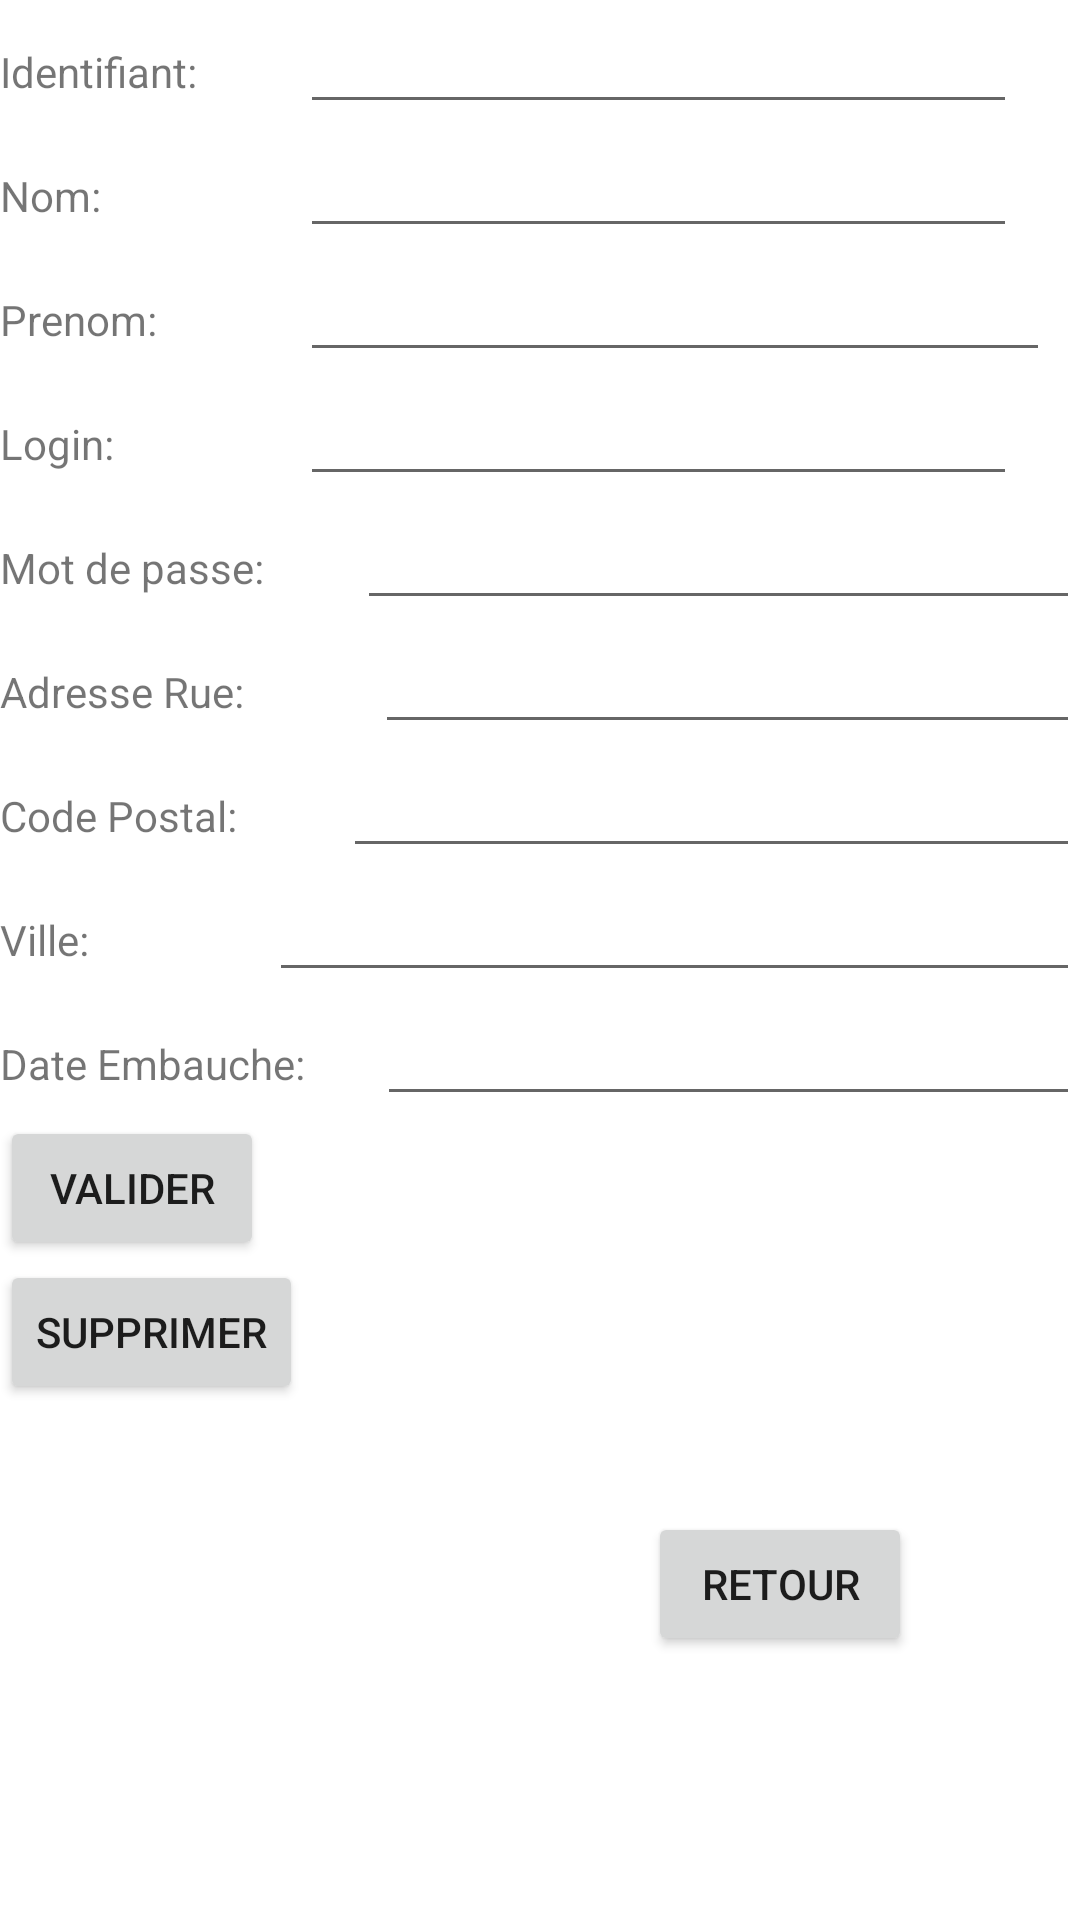

Here is an Android app screen rendered from its layout file. Give the layout XML and the strings, colors and styles it references.
<!-- AndroidManifest.xml: application theme Theme.BdDistante -->
<!-- res/layout/activity_details.xml -->
<?xml version="1.0" encoding="utf-8"?>
<androidx.constraintlayout.widget.ConstraintLayout xmlns:android="http://schemas.android.com/apk/res/android"
    xmlns:app="http://schemas.android.com/apk/res-auto"
    xmlns:tools="http://schemas.android.com/tools"
    android:layout_width="match_parent"
    android:layout_height="match_parent"
    tools:context=".controleur.DetailsActivity">
    <LinearLayout
        android:layout_width="match_parent"
        android:layout_height="wrap_content"
        android:orientation="vertical"
        app:layout_constraintEnd_toEndOf="parent"
        app:layout_constraintTop_toTopOf="parent"
        tools:ignore="MissingConstraints">

        <LinearLayout
            android:layout_width="wrap_content"
            android:layout_height="wrap_content"
            android:layout_weight="1"
            android:orientation="horizontal">

            <TextView
                android:id="@+id/textViewId"
                android:layout_width="100dp"
                android:layout_height="wrap_content"
                android:layout_weight="1"
                android:text="Identifiant:" />

            <EditText
                android:id="@+id/editTextId"
                android:layout_width="239dp"
                android:layout_height="wrap_content"
                android:layout_weight="1"
                android:ems="10"
                android:inputType="textPersonName"
                android:text="" />
        </LinearLayout>

        <LinearLayout
            android:layout_width="wrap_content"
            android:layout_height="wrap_content"
            android:layout_weight="1"
            android:orientation="horizontal">

            <TextView
                android:id="@+id/textViewNom"
                android:layout_width="100dp"
                android:layout_height="wrap_content"
                android:layout_weight="1"
                android:text="Nom:" />

            <EditText
                android:id="@+id/editTextNom"
                android:layout_width="239dp"
                android:layout_height="wrap_content"
                android:layout_weight="1"
                android:ems="10"
                android:inputType="textPersonName"
                android:text="" />
        </LinearLayout>

        <LinearLayout
            android:layout_width="wrap_content"
            android:layout_height="wrap_content"
            android:layout_weight="1"
            android:orientation="horizontal">

            <TextView
                android:id="@+id/textViewP"
                android:layout_width="100dp"
                android:layout_height="wrap_content"
                android:layout_weight="1"
                android:text="Prenom: " />

            <EditText
                android:id="@+id/editTextPre"
                android:layout_width="250dp"
                android:layout_height="wrap_content"
                android:layout_weight="1"
                android:ems="10"
                android:inputType="textPersonName"
                android:text="" />
        </LinearLayout>

        <LinearLayout
            android:layout_width="wrap_content"
            android:layout_height="wrap_content"
            android:layout_weight="1"
            android:orientation="horizontal">

            <TextView
                android:id="@+id/textViewLogin"
                android:layout_width="100dp"
                android:layout_height="wrap_content"
                android:layout_weight="1"
                android:text="Login:" />

            <EditText
                android:id="@+id/editTextLogin"
                android:layout_width="239dp"
                android:layout_height="wrap_content"
                android:layout_weight="1"
                android:ems="10"
                android:inputType="textPersonName"
                android:text="" />
        </LinearLayout>

        <LinearLayout
            android:layout_width="match_parent"
            android:layout_height="match_parent"
            android:orientation="horizontal">

            <TextView
                android:id="@+id/textViewMdp"
                android:layout_width="wrap_content"
                android:layout_height="wrap_content"
                android:layout_weight="1"
                android:text="Mot de passe:"
                tools:layout_editor_absoluteX="0dp"
                tools:layout_editor_absoluteY="228dp" />

            <EditText
                android:id="@+id/editTextMdp"
                android:layout_width="wrap_content"
                android:layout_height="wrap_content"
                android:layout_weight="1"
                android:ems="10"
                android:inputType="textPersonName"
                android:text="" />
        </LinearLayout>

        <LinearLayout
            android:layout_width="match_parent"
            android:layout_height="wrap_content"
            android:layout_weight="1"
            android:orientation="horizontal">

            <TextView
                android:id="@+id/textViewAdRue"
                android:layout_width="100dp"
                android:layout_height="wrap_content"
                android:layout_weight="1"
                android:text="Adresse Rue:" />

            <EditText
                android:id="@+id/editTextAdRue"
                android:layout_width="wrap_content"
                android:layout_height="wrap_content"
                android:layout_weight="1"
                android:ems="10"
                android:inputType="textPersonName"
                android:text="" />
        </LinearLayout>

        <LinearLayout
            android:layout_width="match_parent"
            android:layout_height="match_parent"
            android:layout_weight="1"
            android:orientation="horizontal">

            <TextView
                android:id="@+id/textViewCP"
                android:layout_width="wrap_content"
                android:layout_height="wrap_content"
                android:layout_weight="1"
                android:text="Code Postal:" />

            <EditText
                android:id="@+id/editTextCP"
                android:layout_width="wrap_content"
                android:layout_height="wrap_content"
                android:layout_weight="1"
                android:ems="10"
                android:inputType="textPersonName"
                android:text="" />
        </LinearLayout>

        <LinearLayout
            android:layout_width="match_parent"
            android:layout_height="match_parent"
            android:layout_weight="1"
            android:orientation="horizontal">

            <TextView
                android:id="@+id/textViewVille"
                android:layout_width="wrap_content"
                android:layout_height="wrap_content"
                android:layout_weight="1"
                android:text="Ville:" />

            <EditText
                android:id="@+id/editTextVille"
                android:layout_width="wrap_content"
                android:layout_height="wrap_content"
                android:layout_weight="1"
                android:ems="10"
                android:inputType="textPersonName"
                android:text="" />
        </LinearLayout>


        <LinearLayout
            android:layout_width="match_parent"
            android:layout_height="match_parent"
            android:orientation="horizontal">

            <TextView
                android:id="@+id/textViewDate"
                android:layout_width="wrap_content"
                android:layout_height="wrap_content"
                android:layout_weight="1"
                android:text="Date Embauche:"
                tools:layout_editor_absoluteX="0dp"
                tools:layout_editor_absoluteY="228dp" />

            <EditText
                android:id="@+id/editTextDate"
                android:layout_width="wrap_content"
                android:layout_height="wrap_content"
                android:layout_weight="1"
                android:ems="10"
                android:inputType="textPersonName"
                android:text="" />
        </LinearLayout>

        <Button
            android:id="@+id/buttonValider"
            android:layout_width="wrap_content"
            android:layout_height="wrap_content"
            android:text="Valider"
            tools:ignore="MissingConstraints"
            tools:layout_editor_absoluteX="125dp"
            tools:layout_editor_absoluteY="432dp" />

        <Button
            android:id="@+id/buttonSupprimer"
            android:layout_width="wrap_content"
            android:layout_height="wrap_content"
            android:text="Supprimer"
            tools:ignore="MissingConstraints"
            tools:layout_editor_absoluteX="125dp"
            tools:layout_editor_absoluteY="432dp" />
    </LinearLayout>

    <Button
        android:id="@+id/retour2"
        android:layout_width="wrap_content"
        android:layout_height="wrap_content"
        android:layout_marginEnd="56dp"
        android:layout_marginBottom="88dp"
        android:text="Retour"
        app:layout_constraintBottom_toBottomOf="parent"
        app:layout_constraintEnd_toEndOf="parent" />

</androidx.constraintlayout.widget.ConstraintLayout>
<!-- resources referenced by this layout -->
<resources>
  <style name="Theme.BdDistante" parent="Theme.MaterialComponents.DayNight.DarkActionBar">
          
          <item name="colorPrimary">@color/purple_500</item>
          <item name="colorPrimaryVariant">@color/purple_700</item>
          <item name="colorOnPrimary">@color/white</item>
          
          <item name="colorSecondary">@color/teal_200</item>
          <item name="colorSecondaryVariant">@color/teal_700</item>
          <item name="colorOnSecondary">@color/black</item>
          
          <item name="android:statusBarColor" tools:targetApi="l">?attr/colorPrimaryVariant</item>
          
      </style>
  <!-- not gathered from this repository: default colours our renderer supplied (Android Studio template values) -->
  <color name="purple_500">#FF6200EE</color>
  <color name="purple_700">#FF3700B3</color>
  <color name="teal_200">#FF03DAC5</color>
  <color name="teal_700">#FF018786</color>
  <color name="black">#FF000000</color>
  <color name="white">#FFFFFFFF</color>
</resources>
